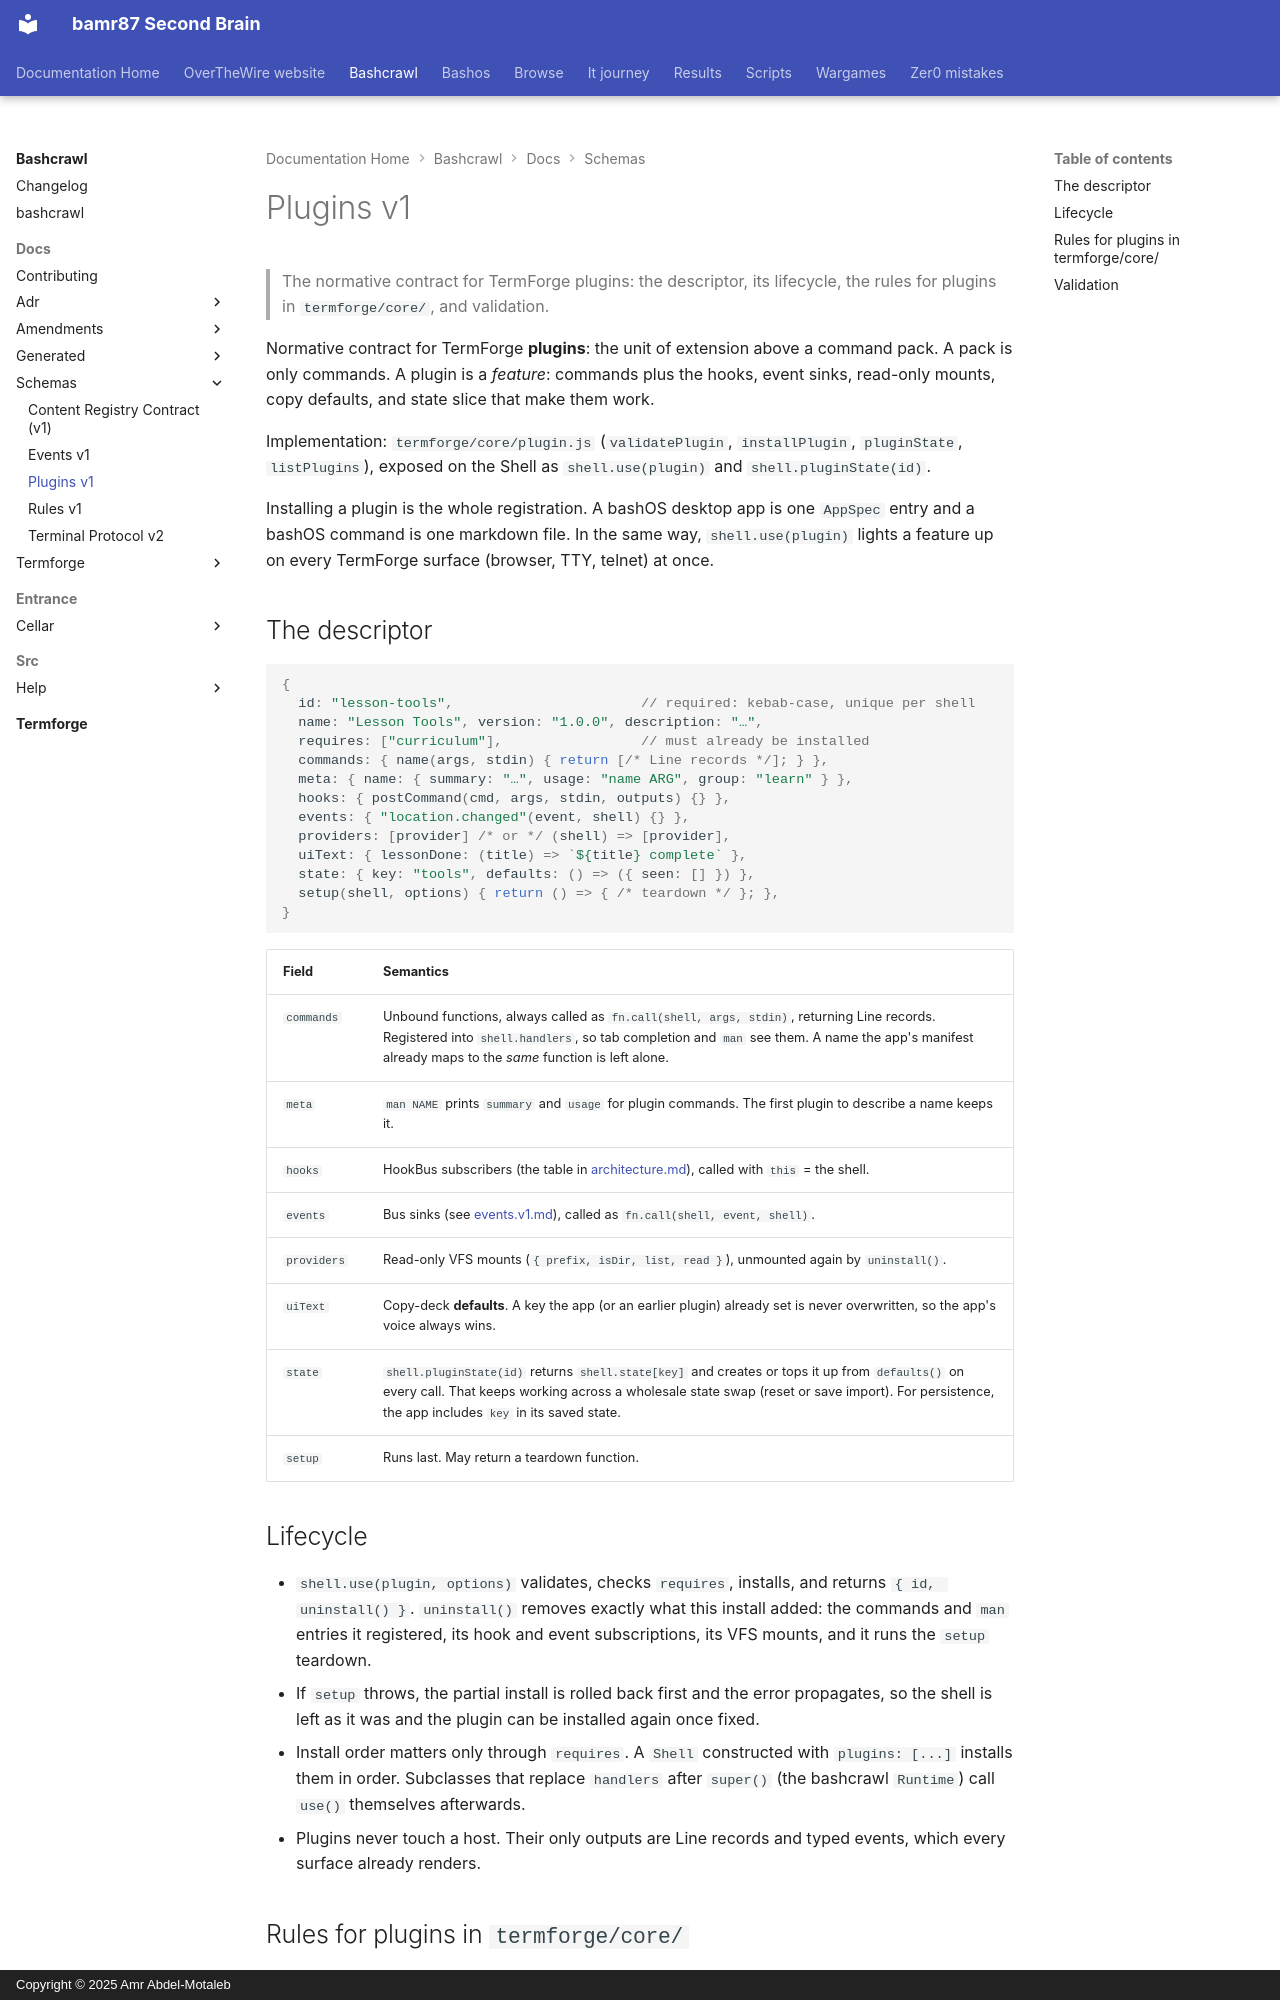

repository: bamr87/README · page: bashcrawl/docs/schemas/plugin.v1/index.html · generator: mkdocs · copyright: Copyright © 2025 Amr Abdel-Motaleb

---
source_file: docs/schemas/plugin.v1.md
source_repo: bamr87/bashcrawl
source_url: https://github.com/bamr87/bashcrawl/blob/main/docs/schemas/plugin.v1.md
title: Plugins v1
---
# Plugins v1

> The normative contract for TermForge plugins: the descriptor, its lifecycle, the rules for plugins in `termforge/core/`, and validation.

Normative contract for TermForge **plugins**: the unit of extension above a command pack. A pack is only commands. A plugin is a *feature*: commands plus the hooks, event sinks, read-only mounts, copy defaults, and state slice that make them work.

Implementation: `termforge/core/plugin.js` (`validatePlugin`, `installPlugin`, `pluginState`, `listPlugins`), exposed on the Shell as `shell.use(plugin)` and `shell.pluginState(id)`.

Installing a plugin is the whole registration. A bashOS desktop app is one `AppSpec` entry and a bashOS command is one markdown file. In the same way, `shell.use(plugin)` lights a feature up on every TermForge surface (browser, TTY, telnet) at once.

## The descriptor

```js
{
  id: "lesson-tools",                       // required: kebab-case, unique per shell
  name: "Lesson Tools", version: "1.0.0", description: "…",
  requires: ["curriculum"],                 // must already be installed
  commands: { name(args, stdin) { return [/* Line records */]; } },
  meta: { name: { summary: "…", usage: "name ARG", group: "learn" } },
  hooks: { postCommand(cmd, args, stdin, outputs) {} },
  events: { "location.changed"(event, shell) {} },
  providers: [provider] /* or */ (shell) => [provider],
  uiText: { lessonDone: (title) => `${title} complete` },
  state: { key: "tools", defaults: () => ({ seen: [] }) },
  setup(shell, options) { return () => { /* teardown */ }; },
}
```

| Field | Semantics |
|---|---|
| `commands` | Unbound functions, always called as `fn.call(shell, args, stdin)`, returning Line records. Registered into `shell.handlers`, so tab completion and `man` see them. A name the app's manifest already maps to the *same* function is left alone. |
| `meta` | `man NAME` prints `summary` and `usage` for plugin commands. The first plugin to describe a name keeps it. |
| `hooks` | HookBus subscribers (the table in [architecture.md](../termforge/architecture.md)), called with `this` = the shell. |
| `events` | Bus sinks (see [events.v1.md](events.v1.md)), called as `fn.call(shell, event, shell)`. |
| `providers` | Read-only VFS mounts (`{ prefix, isDir, list, read }`), unmounted again by `uninstall()`. |
| `uiText` | Copy-deck **defaults**. A key the app (or an earlier plugin) already set is never overwritten, so the app's voice always wins. |
| `state` | `shell.pluginState(id)` returns `shell.state[key]` and creates or tops it up from `defaults()` on every call. That keeps working across a wholesale state swap (reset or save import). For persistence, the app includes `key` in its saved state. |
| `setup` | Runs last. May return a teardown function. |
